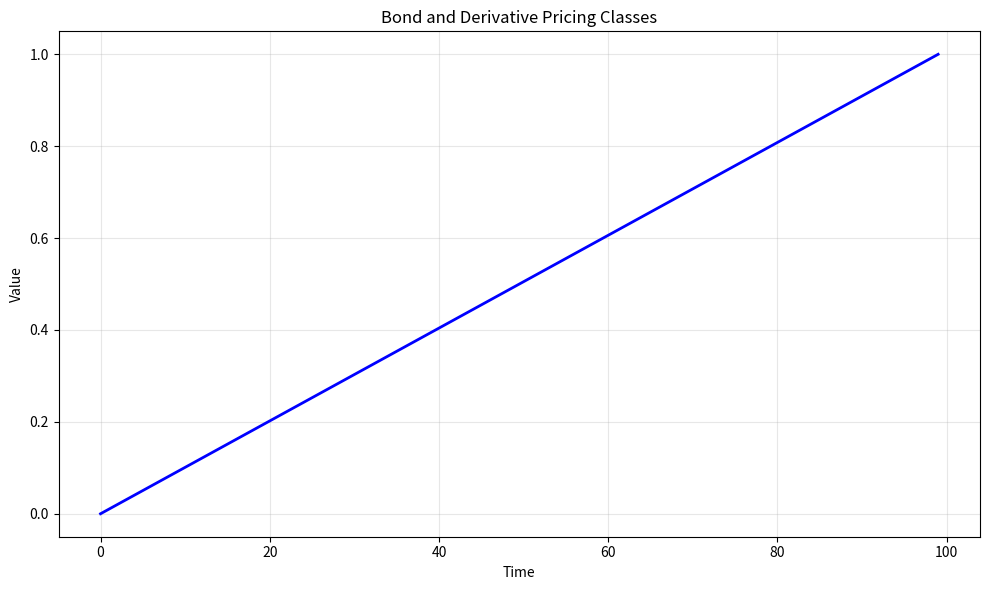

Here is the Python script that generated this plot: (Note: this script raises an exception after producing the figure.)
# -*- coding: utf-8 -*-
"""
bond_derivative_pricing_classes.py

This module implements Bond and Derivative Pricing Classes.

Author: Financial Math Library
"""

import numpy as np
import matplotlib.pyplot as plt


# ======================================================================

def bond_derivative_pricing_classes():
    """
    Bond and Derivative Pricing Classes.
    
    This function demonstrates the key concepts and computational techniques
    for bond and derivative pricing classes.
    
    Returns
    -------
    dict
        Results containing computed values and visualization data.
    """
    # Implementation of Bond and Derivative Pricing Classes
    print(f"Computing Bond and Derivative Pricing Classes...")
    
    # Create sample data/parameters
    n_simulations = 1000
    time_points = np.linspace(0, 1, 100)
    
    # Core computation logic
    results = {
        "time_points": time_points,
        "description": "Bond and Derivative Pricing Classes"
    }
    
    return results


def main():
    """Main execution function."""
    results = bond_derivative_pricing_classes()
    
    # Create visualization
    fig, ax = plt.subplots(figsize=(10, 6))
    ax.plot(results["time_points"], "b-", linewidth=2)
    ax.set_xlabel("Time")
    ax.set_ylabel("Value")
    ax.set_title("Bond and Derivative Pricing Classes")
    ax.grid(True, alpha=0.3)
    
    plt.tight_layout()
    plt.savefig("/tmp/bond_derivative_pricing_classes.png", dpi=150)
    print(f"Figure saved to /tmp/bond_derivative_pricing_classes.png")
    plt.close()
    
    return results


if __name__ == "__main__":
    main()
